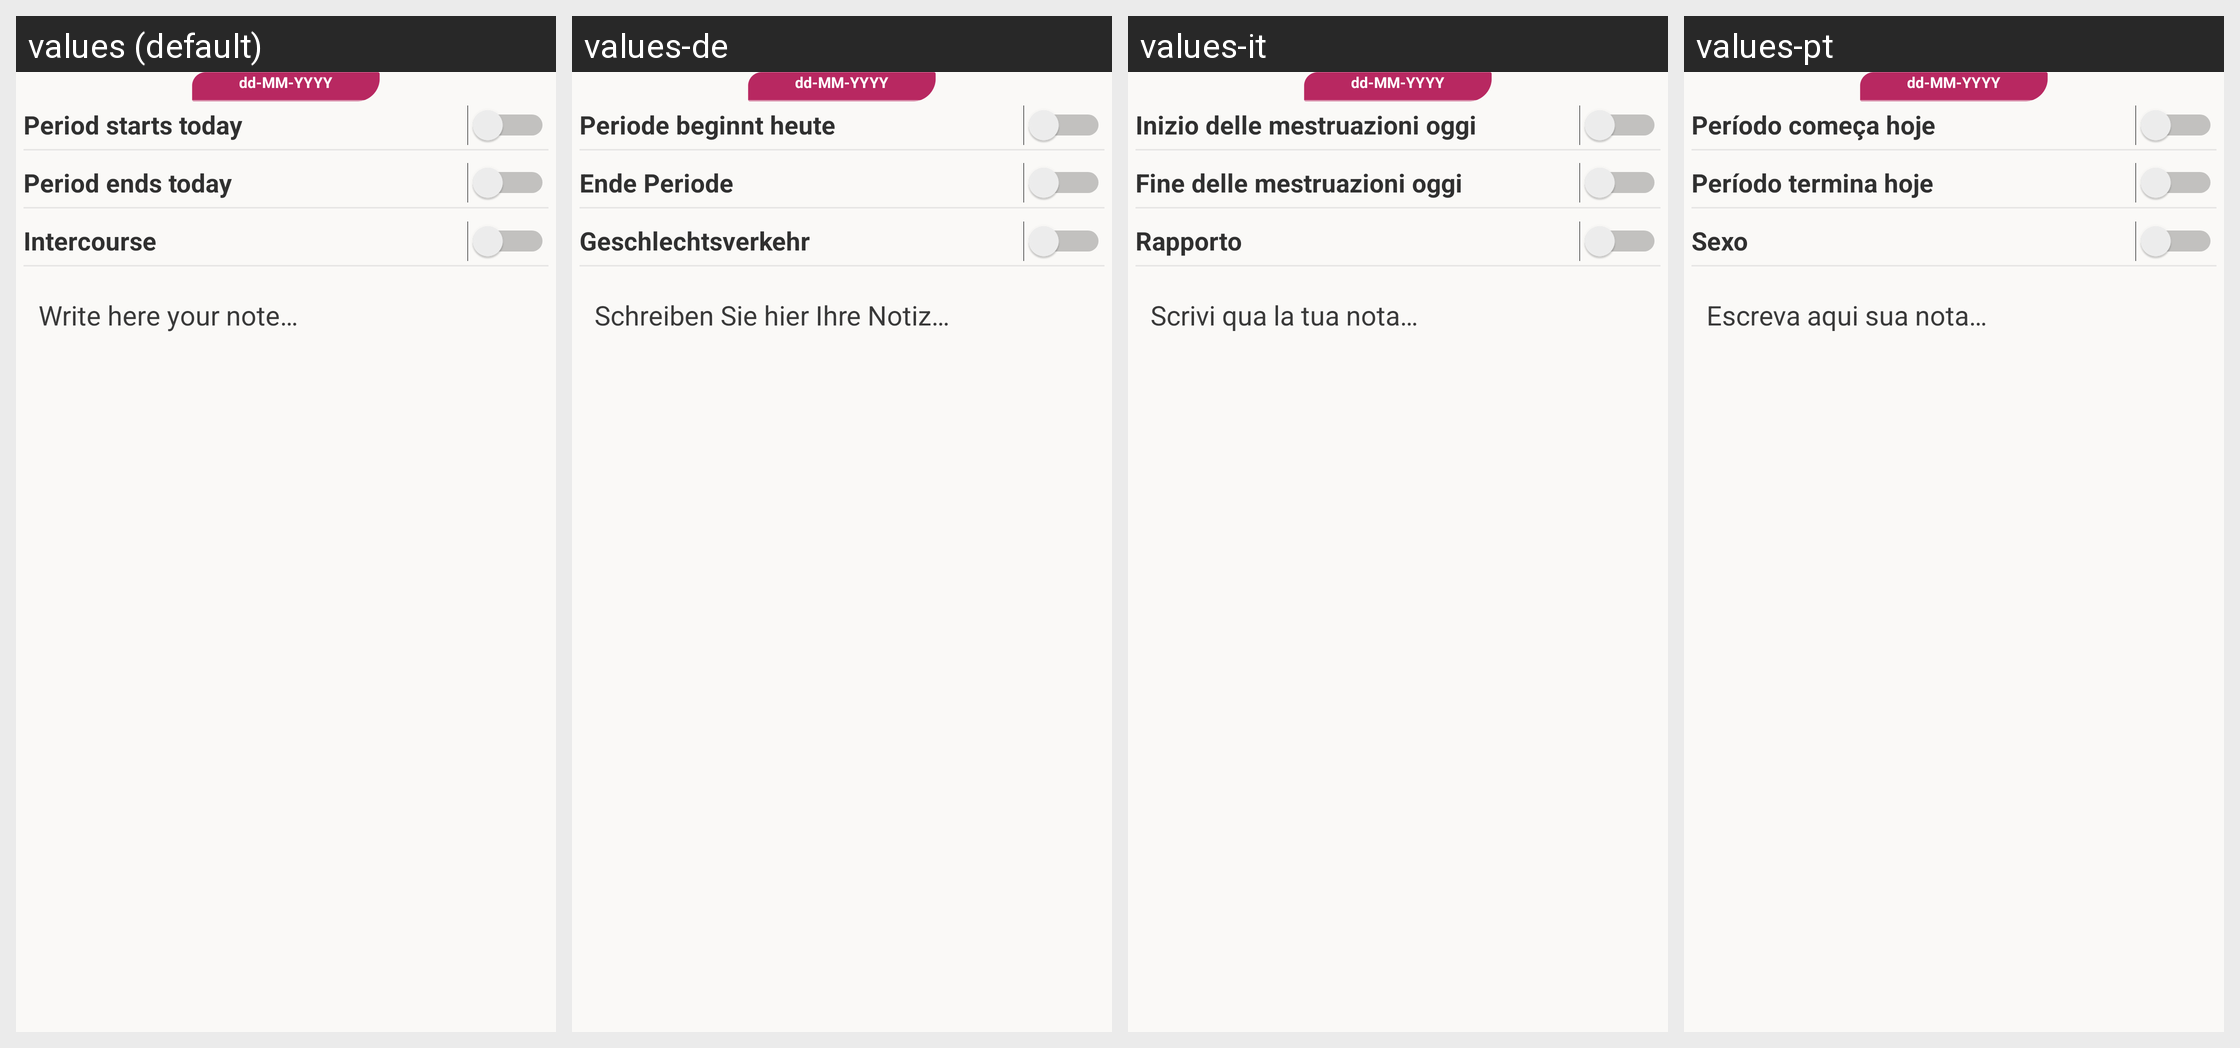

This grid shows one Android layout under several languages. Give, for every string resource on the screen, its name, the default text and each shown locale's text.
Android screen res/layout/tab_fragment_1.xml rendered under 4 locales, left to right: values (default), values-de, values-it, values-pt. Device: Nexus 5 (rendered at 1080×1920; each locale shown at half size, 540×960, under a caption strip naming it); theme Theme.MaterialComponents.DayNight.NoActionBar.
Other locales in the repository, not shown: values-es, values-fr, values-ru.
Strings drawn on this screen, with the default value and each locale's value (text and hints the layout hard-codes, and strings that could not be matched under every locale, appear in the picture but are not listed):

note_text
  values: Write here your note…
  values-de: Schreiben Sie hier Ihre Notiz…
  values-it: Scrivi qua la tua nota…
  values-pt: Escreva aqui sua nota…

note_period_start
  values: Period starts today
  values-de: Periode beginnt heute
  values-it: Inizio delle mestruazioni oggi
  values-pt: Período começa hoje

note_period_end
  values: Period ends today
  values-de: Ende Periode
  values-it: Fine delle mestruazioni oggi
  values-pt: Período termina hoje

note_intercourse
  values: Intercourse
  values-de: Geschlechtsverkehr
  values-it: Rapporto
  values-pt: Sexo
